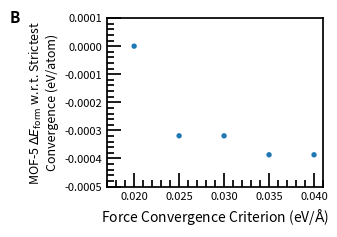

Reproduce this figure in Python.
import json
import pandas as pd
import seaborn as sns
import matplotlib.pyplot as plt
import numpy as np

forme = [-0.492680,	-0.4929992,	-0.4929993,	-0.49306676,	-0.49306677]
force_tol = [0.02,	0.025,	0.03,	0.035,	0.04]

rel_forme=np.zeros(5)
for i in range(0,len(forme)):
    print(i)
    rel_forme[i] = forme[i] - forme[0]

# 5) Create scatter plot
fig, ax = plt.subplots(figsize=(3.8, 2.485))
plt.scatter(force_tol, rel_forme, s=15, alpha=1, edgecolors='none')
plt.xlabel("Force Convergence Criterion (eV/${\mathrm{\AA}}$)", fontsize = 10 )
plt.ylabel("MOF-5 $ΔE_{\mathrm{form}}$ w.r.t. Strictest \nConvergence (eV/atom)", fontsize = 9)


ax.tick_params(
    which='major', direction='in', length=10, width=1.25
)
ax.tick_params(
    which='minor', direction='in', length=5, width=1.25
)

for spine in ax.spines.values():
    spine.set_linewidth(1.25)

ax.tick_params(labelsize=8)

ax.minorticks_on()

#plt.legend(handles=[
#    plt.Line2D([0], [0], marker='o', color='w', markerfacecolor='#6495ED', markersize=12, label='Synthesized'),
#    plt.Line2D([0], [0], marker='o', color='w', markerfacecolor='#FF6347', markersize=12, label='Not Synthesized')
#],
#fontsize = 22,
#loc = 'best',
#frameon = False
#)
plt.xlim([0.017, 0.041])
plt.ylim([-0.0005, 0.0001])
#plt.ylim([-0.5, -0.470])

#ax.text(
#    -0.145,    # x position, just left of the left spine
#    1.0,     # y position, just above the top spine
#    "B",      # the label
#    transform=ax.transAxes,   # interpret x,y in axis fraction (0 to 1)
#    fontsize=11,              # size of the letter
#    fontweight="bold",        # make it bold
#    va="top",                 # vertical alignment
#    ha="left"                 # horizontal alignment
#)

#plt.xlim([0, 40])
#plt.ylim([0, 0.82])

ax.text(
    -0.45,    # x position, just left of the left spine
    1.05,     # y position, just above the top spine
    "B",      # the label
    transform=ax.transAxes,   # interpret x,y in axis fraction (0 to 1)
    fontsize=11,              # size of the letter
    fontweight="bold",        # make it bold
    va="top",                 # vertical alignment
    ha="left"                 # horizontal alignment
)


plt.tight_layout()
plt.savefig("FigureS4b", dpi=1500, bbox_inches='tight')
#:wplt.show()
#s#ns.set_theme(style="ticks")


